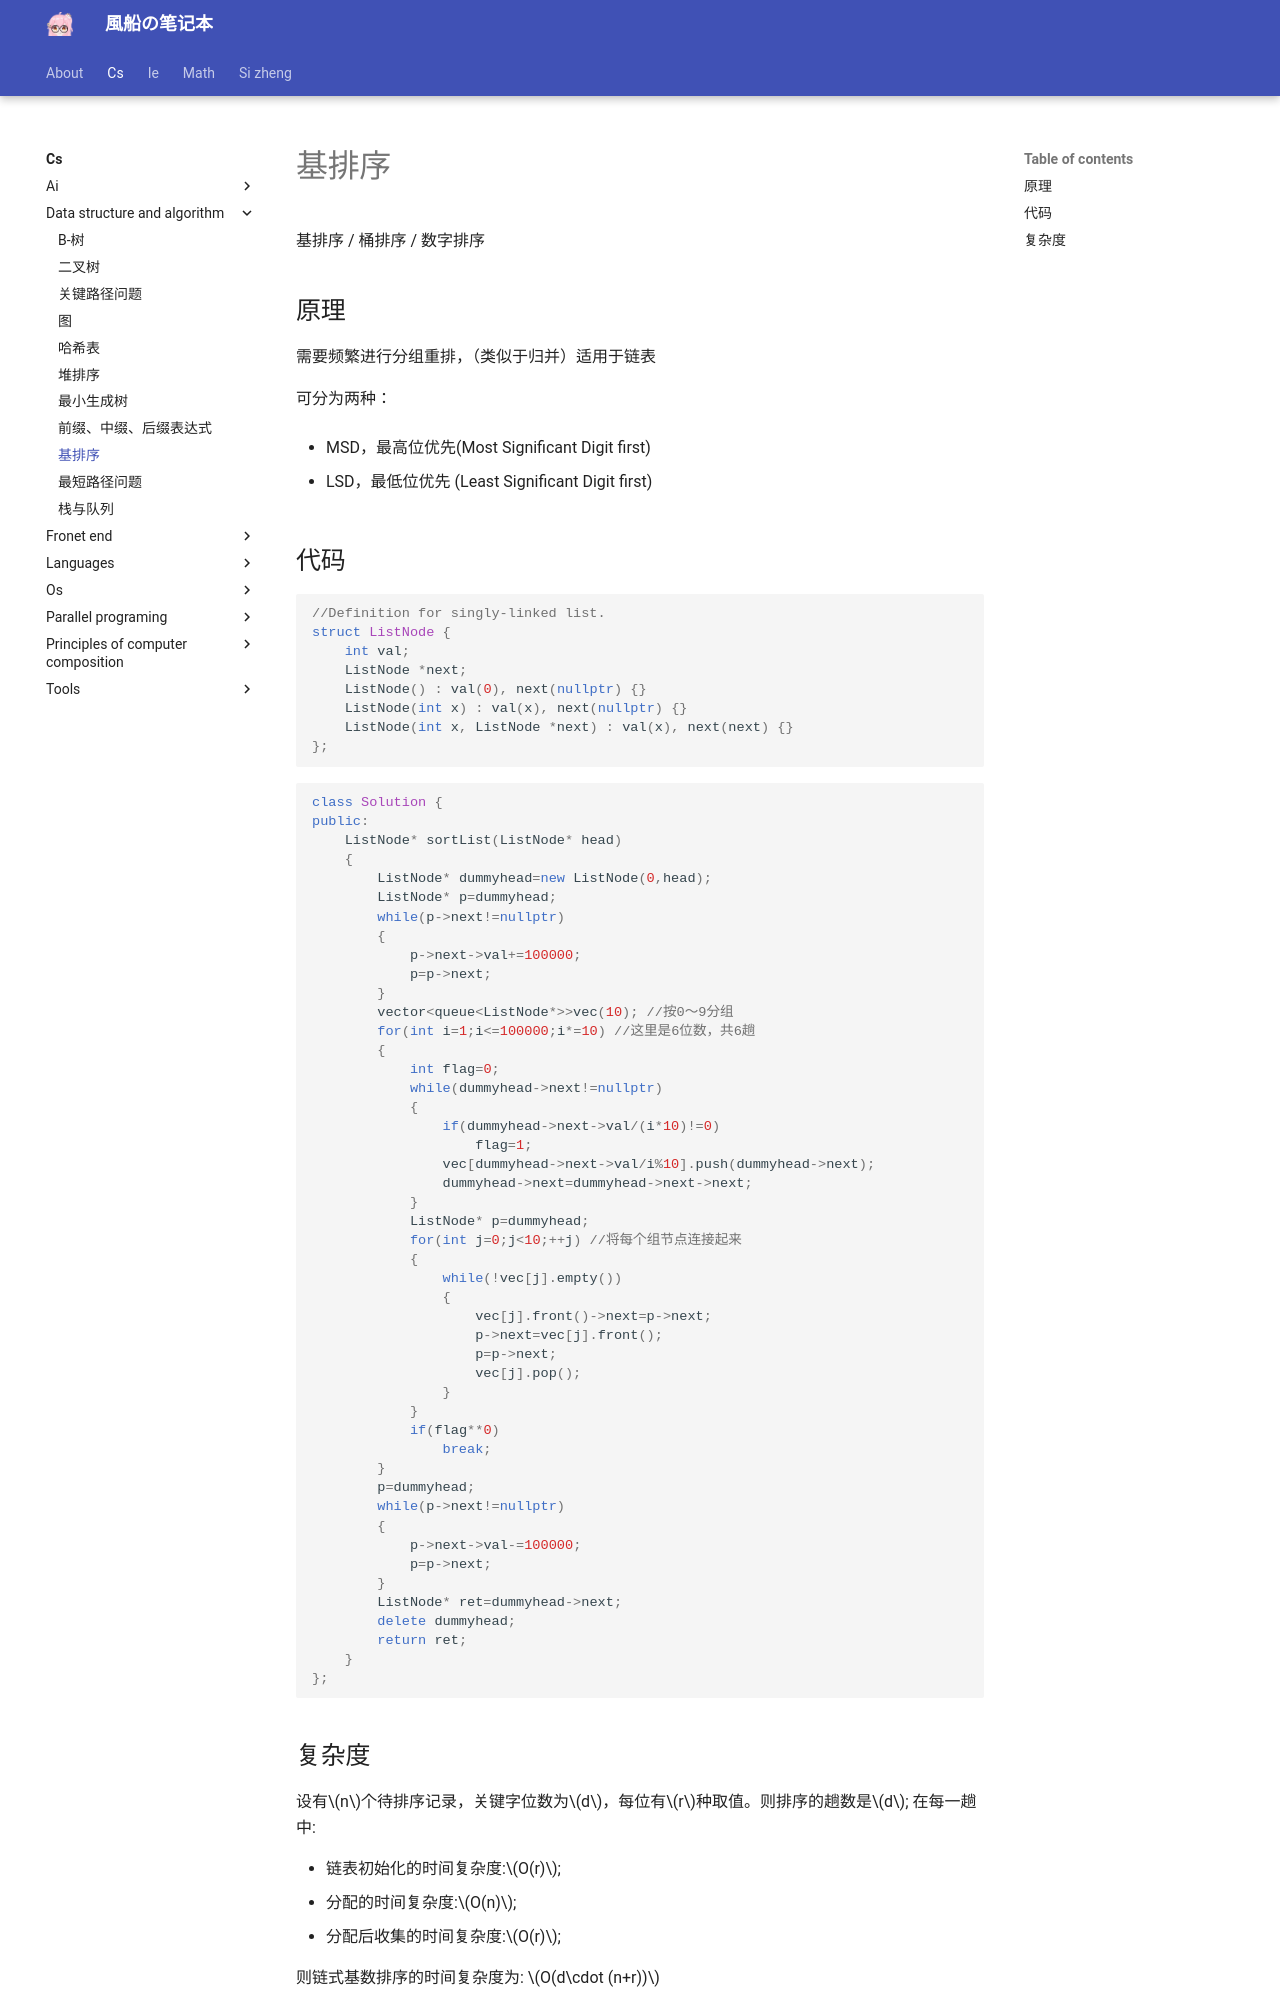

repository: fuuzen/notebook · page: cs/data-structure-and-algorithm/radix-sort/index.html · generator: mkdocs

---
title: 基排序
date: 2023/10/20
math: true
categories:
  - [计算机科学, 数据结构与算法]
tags:
  - CS
  - 算法
---

基排序 / 桶排序 / 数字排序

## 原理

需要频繁进行分组重排，（类似于归并）适用于链表

可分为两种：

- MSD，最高位优先(Most Significant Digit first)

- LSD，最低位优先 (Least Significant Digit first)
